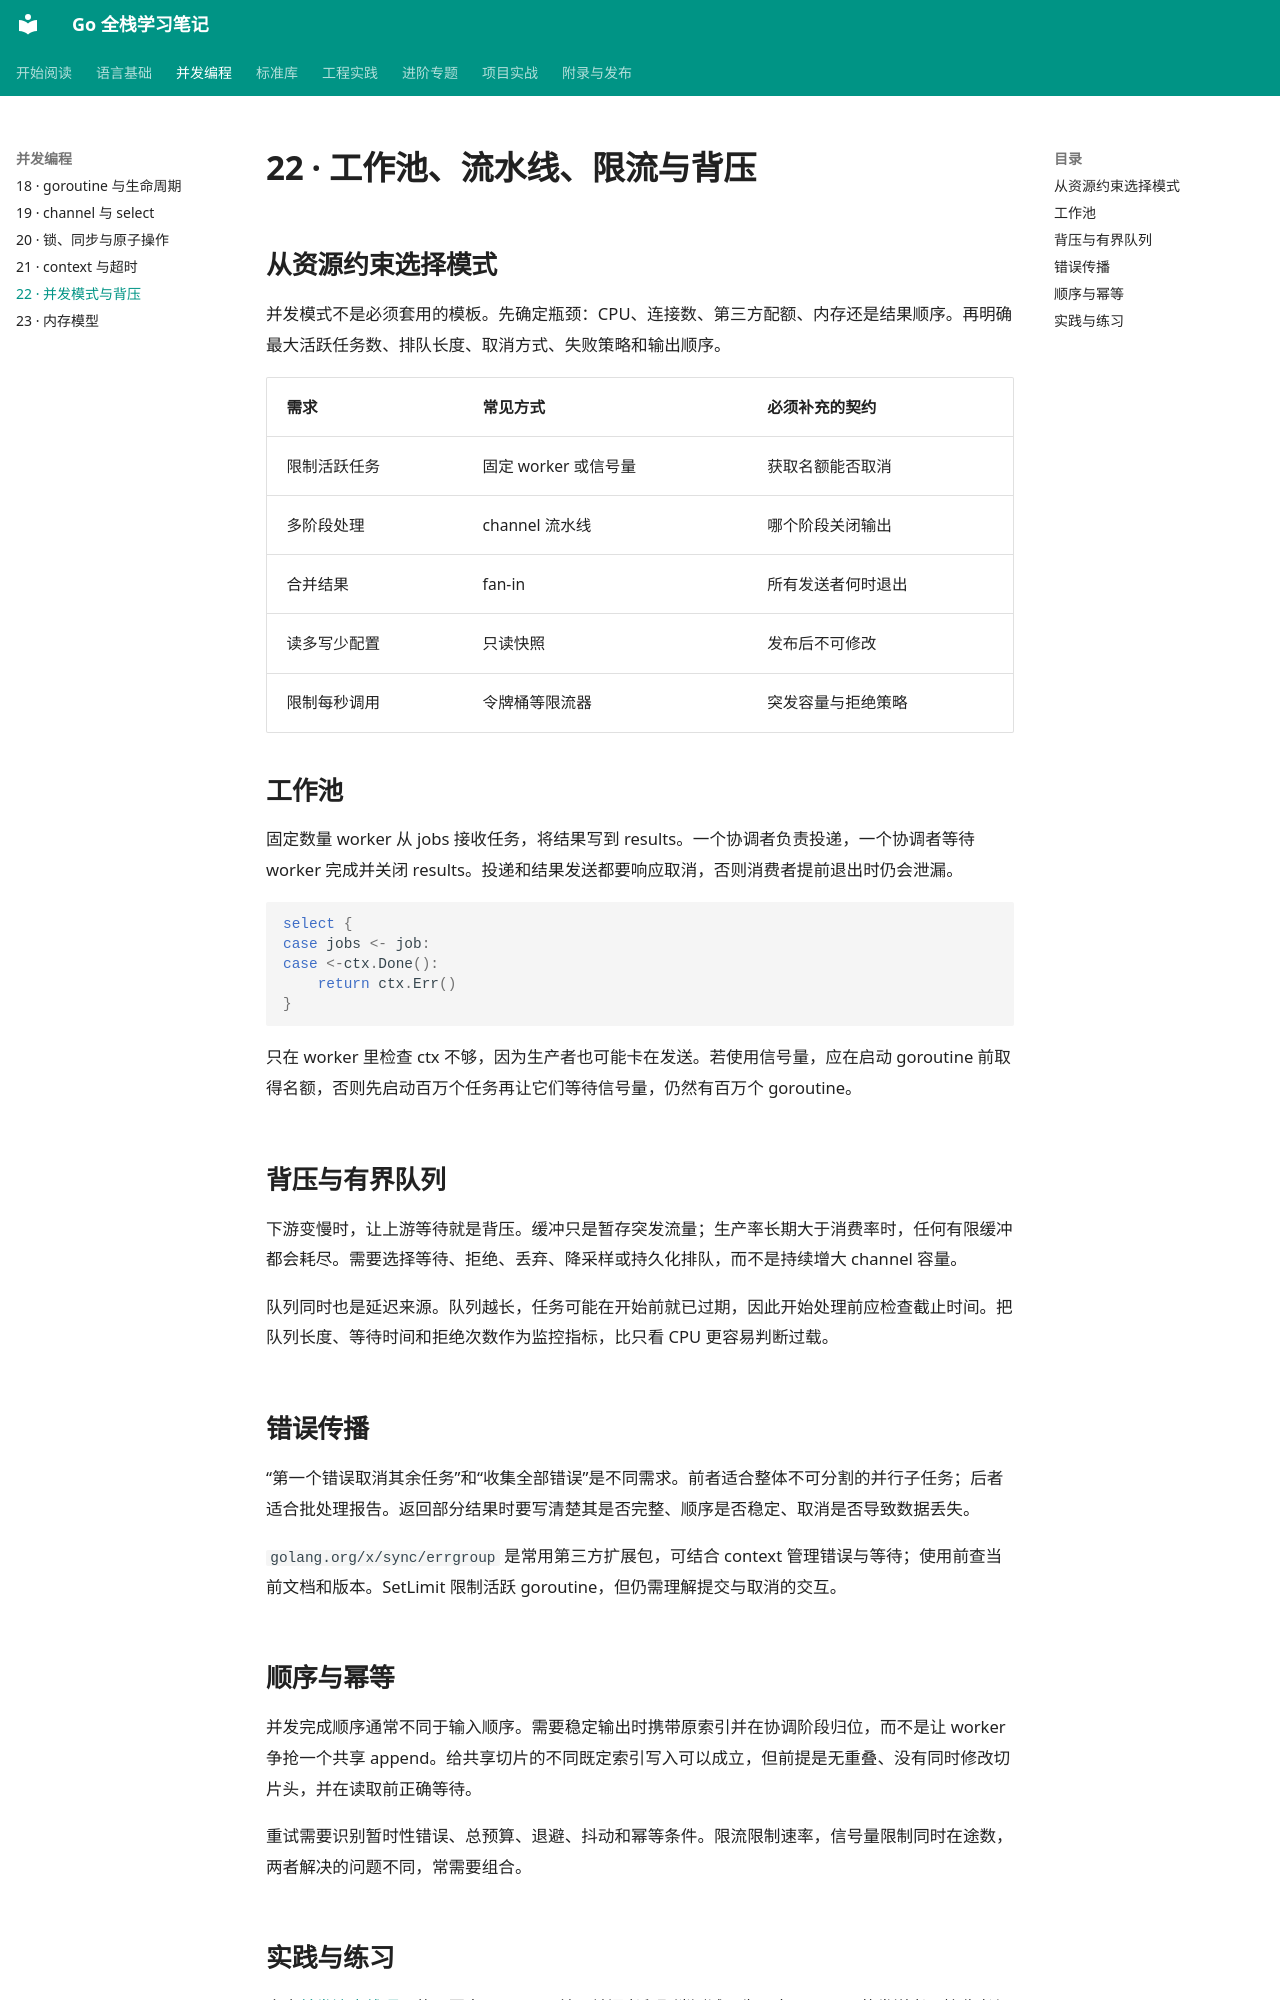

repository: 01reportplus/golang-tutorial · page: concurrency/patterns/index.html · generator: mkdocs

# 22 · 工作池、流水线、限流与背压

## 从资源约束选择模式

并发模式不是必须套用的模板。先确定瓶颈：CPU、连接数、第三方配额、内存还是结果顺序。再明确最大活跃任务数、排队长度、取消方式、失败策略和输出顺序。

| 需求 | 常见方式 | 必须补充的契约 |
| --- | --- | --- |
| 限制活跃任务 | 固定 worker 或信号量 | 获取名额能否取消 |
| 多阶段处理 | channel 流水线 | 哪个阶段关闭输出 |
| 合并结果 | fan-in | 所有发送者何时退出 |
| 读多写少配置 | 只读快照 | 发布后不可修改 |
| 限制每秒调用 | 令牌桶等限流器 | 突发容量与拒绝策略 |

## 工作池

固定数量 worker 从 jobs 接收任务，将结果写到 results。一个协调者负责投递，一个协调者等待 worker 完成并关闭 results。投递和结果发送都要响应取消，否则消费者提前退出时仍会泄漏。

```go
select {
case jobs <- job:
case <-ctx.Done():
    return ctx.Err()
}
```

只在 worker 里检查 ctx 不够，因为生产者也可能卡在发送。若使用信号量，应在启动 goroutine 前取得名额，否则先启动百万个任务再让它们等待信号量，仍然有百万个 goroutine。

## 背压与有界队列

下游变慢时，让上游等待就是背压。缓冲只是暂存突发流量；生产率长期大于消费率时，任何有限缓冲都会耗尽。需要选择等待、拒绝、丢弃、降采样或持久化排队，而不是持续增大 channel 容量。

队列同时也是延迟来源。队列越长，任务可能在开始前就已过期，因此开始处理前应检查截止时间。把队列长度、等待时间和拒绝次数作为监控指标，比只看 CPU 更容易判断过载。

## 错误传播

“第一个错误取消其余任务”和“收集全部错误”是不同需求。前者适合整体不可分割的并行子任务；后者适合批处理报告。返回部分结果时要写清楚其是否完整、顺序是否稳定、取消是否导致数据丢失。

`golang.org/x/sync/errgroup` 是常用第三方扩展包，可结合 context 管理错误与等待；使用前查当前文档和版本。SetLimit 限制活跃 goroutine，但仍需理解提交与取消的交互。

## 顺序与幂等

并发完成顺序通常不同于输入顺序。需要稳定输出时携带原索引并在协调阶段归位，而不是让 worker 争抢一个共享 append。给共享切片的不同既定索引写入可以成立，但前提是无重叠、没有同时修改切片头，并在读取前正确等待。

重试需要识别暂时性错误、总预算、退避、抖动和幂等条件。限流限制速率，信号量限制同时在途数，两者解决的问题不同，常需要组合。
